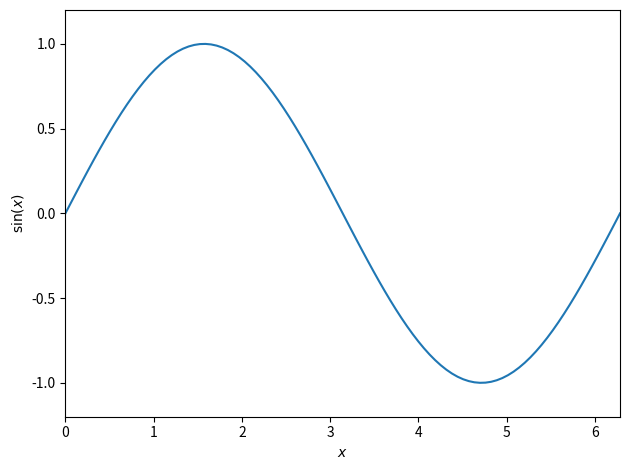

Source code (Python): (Note: this script raises an exception after producing the figure.)
import numpy as np
import matplotlib.pyplot as plt

from matplotlib.animation import FuncAnimation

# Some global variables to define the whole run
total_number_of_frames = 100
total_width_of_sine_wave = 2 * np.pi
all_x_data = np.linspace(0, total_width_of_sine_wave, total_number_of_frames)
all_y_data = np.sin(all_x_data)


def animate(frame, line):
    """
    Animation function. Takes the current frame number (to select the potion of
    data to plot) and a line object to update.
    """

    # Not strictly neccessary, just so we know we are stealing these from
    # the global scope
    global all_x_data, all_y_data

    # We want up-to and _including_ the frame'th element
    current_x_data = all_x_data[: frame + 1]
    current_y_data = all_y_data[: frame + 1]

    line.set_xdata(current_x_data)
    line.set_ydata(current_y_data)

    # This comma is necessary!
    return (line,)


# Now we can do the plotting!
fig, ax = plt.subplots(1)
# Initialise our line
line, = ax.plot([0], [0])

# Have to set these otherwise we will get one ugly plot!
ax.set_xlim(0, total_width_of_sine_wave)
ax.set_ylim(-1.2, 1.2)

ax.set_xlabel("$x$")
ax.set_ylabel("$\sin(x)$")

# Make me pretty
fig.tight_layout()

animation = FuncAnimation(
    # Your Matplotlib Figure object
    fig,
    # The function that does the updating of the Figure
    animate,
    # Frame information (here just frame number)
    np.arange(total_number_of_frames),
    # Extra arguments to the animate function
    fargs=[line],
    # Frame-time in ms; i.e. for a given frame-rate x, 1000/x
    interval=1000 / 25
)
animation.save("out_funcanimation.mp4")
